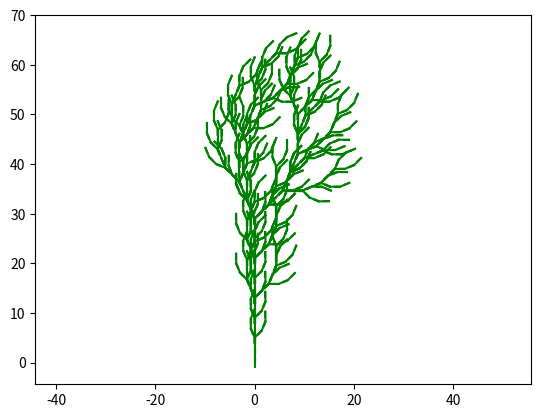

This figure's Python source:
import matplotlib.pyplot as plt
import numpy as np

axiom = "F"
rule = "FF-[-F+F+F]+[+F-F-F]"
# max 4 iterations. 5 iterations is too slow, the length of the axiom explodes
iterations = 4
count = 0
coordinates = [(0, -1), (0, 0)]

for x in range(iterations):

    last = len(coordinates)-1

    coordinates = [(coordinates[last-1]), coordinates[last]]

    substr = ""

    for ch in axiom:

        if ch == "F":
            substr += rule
        else:
            substr += ch

    stack = []
    pos = []

    for i in substr:

        if i == "+":
            stack.append(22.5)
        elif i == "-":
            stack.append(-22.5)

        elif i == "[":
            plt.plot([i[0] for i in coordinates], [i[1]
                                                   for i in coordinates], c="green")
            plt.axis("equal")
            last = len(coordinates)-1
            pos.append(
                ([coordinates[last-1], coordinates[last]], stack.copy()))
        elif i == "]":
            temp = pos.pop()
            coordinates = temp[0]
            stack = temp[1]

        elif i == "F" and count != 0:
            angle = 0
            for j in stack:
                angle += j
            stack = []

            theta = np.radians(angle)

            R = np.array(((np.cos(theta), -np.sin(theta)),
                          (np.sin(theta),  np.cos(theta))))

            last = len(coordinates)-1

            line = np.array([coordinates[last][0]-coordinates[last-1]
                             [0], coordinates[last][1]-coordinates[last-1][1]])

            vector = list(R.dot(line))

            coordinates.append(
                (coordinates[last][0]+vector[0], coordinates[last][1]+vector[1]))
        count += 1
    axiom = substr
plt.show()
